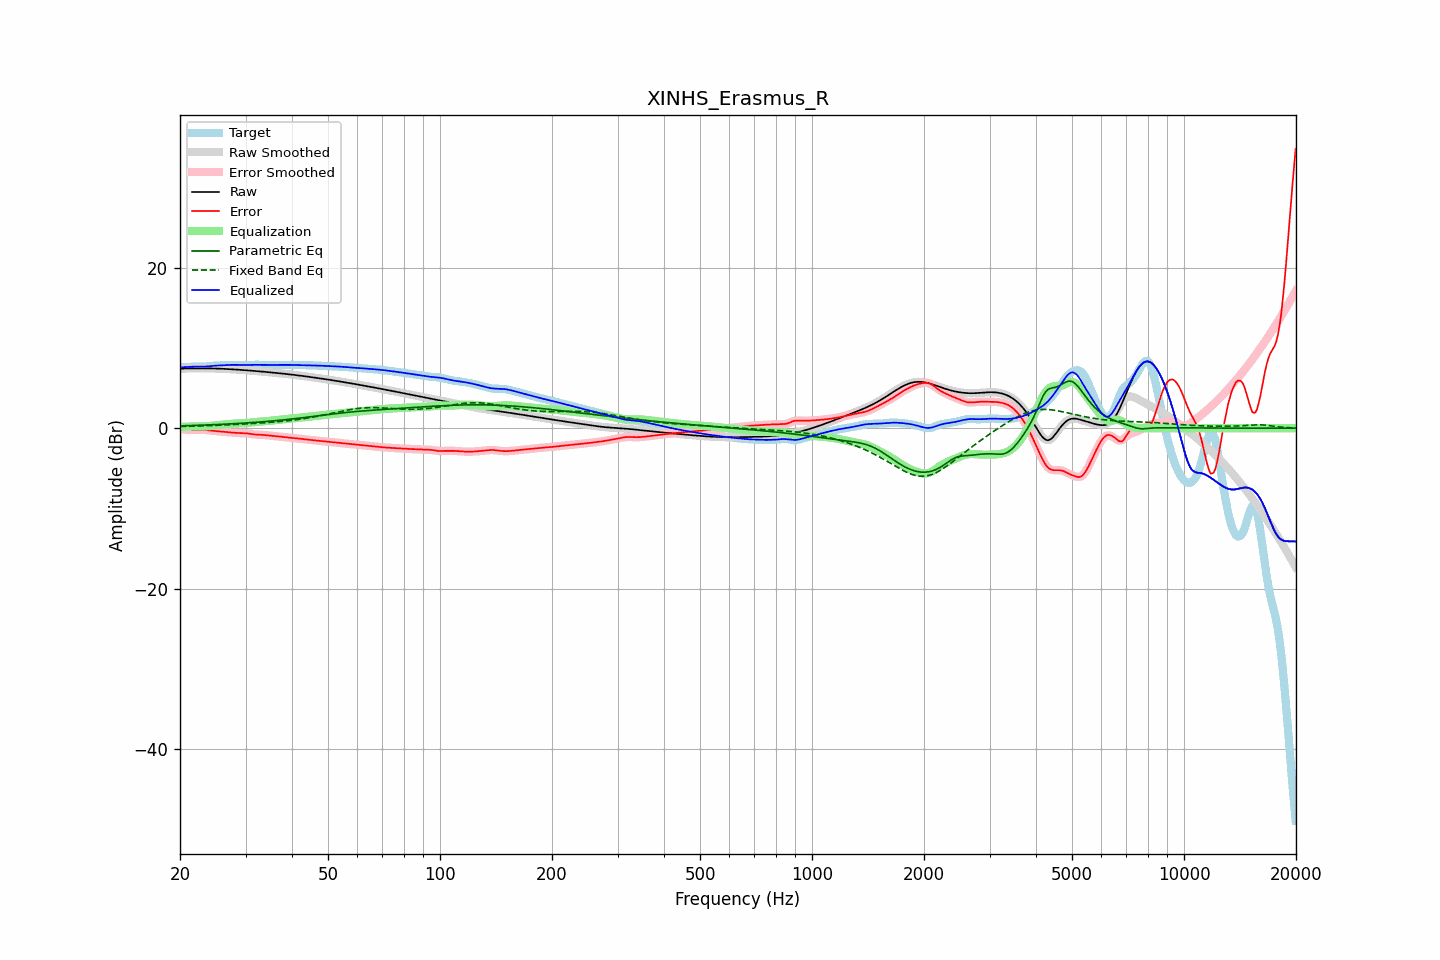

Data behind this chart, as committed beside it:
frequency, raw, error, smoothed, error_smoothed, equalization, parametric_eq, fixed_band_eq, equalized_raw, equalized_smoothed, target
20.00, 7.43, -0.17, 7.43, -0.17, 0.15, 0.29, 0.20, 7.58, 7.58, 7.60
20.20, 7.43, -0.17, 7.43, -0.17, 0.16, 0.29, 0.21, 7.59, 7.59, 7.60
20.40, 7.44, -0.17, 7.44, -0.17, 0.17, 0.30, 0.21, 7.61, 7.61, 7.60
20.61, 7.44, -0.17, 7.44, -0.17, 0.18, 0.30, 0.22, 7.62, 7.62, 7.61
20.81, 7.44, -0.17, 7.44, -0.17, 0.19, 0.31, 0.22, 7.63, 7.63, 7.62
21.02, 7.45, -0.18, 7.45, -0.18, 0.19, 0.32, 0.23, 7.64, 7.64, 7.63
21.23, 7.45, -0.20, 7.45, -0.20, 0.20, 0.32, 0.23, 7.65, 7.65, 7.65
21.44, 7.45, -0.21, 7.45, -0.21, 0.21, 0.33, 0.24, 7.66, 7.66, 7.66
21.66, 7.46, -0.22, 7.46, -0.22, 0.21, 0.34, 0.25, 7.67, 7.67, 7.68
21.87, 7.46, -0.23, 7.46, -0.23, 0.22, 0.34, 0.25, 7.68, 7.68, 7.69
22.09, 7.46, -0.23, 7.46, -0.23, 0.22, 0.35, 0.26, 7.68, 7.68, 7.69
22.31, 7.46, -0.23, 7.46, -0.23, 0.22, 0.36, 0.26, 7.68, 7.68, 7.69
22.54, 7.46, -0.22, 7.46, -0.22, 0.22, 0.36, 0.27, 7.68, 7.68, 7.69
22.76, 7.46, -0.22, 7.46, -0.22, 0.22, 0.37, 0.28, 7.68, 7.68, 7.68
22.99, 7.46, -0.21, 7.46, -0.21, 0.22, 0.38, 0.28, 7.69, 7.69, 7.68
23.22, 7.46, -0.22, 7.46, -0.22, 0.23, 0.39, 0.29, 7.69, 7.69, 7.68
23.45, 7.46, -0.23, 7.46, -0.23, 0.24, 0.39, 0.30, 7.70, 7.70, 7.69
23.69, 7.46, -0.24, 7.46, -0.24, 0.25, 0.40, 0.31, 7.71, 7.71, 7.70
23.92, 7.46, -0.27, 7.46, -0.27, 0.27, 0.41, 0.31, 7.73, 7.73, 7.72
24.16, 7.45, -0.29, 7.45, -0.29, 0.29, 0.42, 0.32, 7.74, 7.74, 7.75
24.40, 7.45, -0.32, 7.45, -0.32, 0.31, 0.43, 0.33, 7.76, 7.76, 7.77
24.65, 7.45, -0.34, 7.45, -0.34, 0.33, 0.44, 0.34, 7.78, 7.78, 7.79
24.89, 7.44, -0.36, 7.44, -0.36, 0.35, 0.45, 0.35, 7.79, 7.79, 7.80
25.14, 7.43, -0.38, 7.43, -0.38, 0.37, 0.45, 0.35, 7.81, 7.81, 7.81
25.39, 7.43, -0.39, 7.43, -0.39, 0.39, 0.46, 0.36, 7.82, 7.82, 7.82
25.65, 7.42, -0.41, 7.42, -0.41, 0.41, 0.47, 0.37, 7.83, 7.83, 7.83
25.91, 7.41, -0.42, 7.41, -0.42, 0.43, 0.48, 0.38, 7.84, 7.84, 7.83
26.16, 7.40, -0.44, 7.40, -0.44, 0.45, 0.49, 0.39, 7.85, 7.85, 7.84
26.43, 7.39, -0.46, 7.39, -0.46, 0.47, 0.50, 0.40, 7.86, 7.86, 7.86
26.69, 7.38, -0.49, 7.38, -0.49, 0.49, 0.51, 0.41, 7.87, 7.87, 7.87
26.96, 7.37, -0.51, 7.37, -0.51, 0.51, 0.52, 0.42, 7.88, 7.88, 7.88
27.23, 7.36, -0.53, 7.36, -0.53, 0.53, 0.53, 0.43, 7.89, 7.89, 7.89
27.50, 7.35, -0.55, 7.35, -0.55, 0.54, 0.54, 0.44, 7.89, 7.89, 7.89
27.77, 7.34, -0.56, 7.34, -0.56, 0.56, 0.55, 0.45, 7.90, 7.90, 7.90
28.05, 7.32, -0.58, 7.32, -0.58, 0.57, 0.57, 0.46, 7.90, 7.90, 7.90
28.33, 7.31, -0.59, 7.31, -0.59, 0.59, 0.58, 0.47, 7.90, 7.90, 7.90
28.62, 7.30, -0.60, 7.30, -0.60, 0.59, 0.59, 0.48, 7.89, 7.89, 7.90
28.90, 7.28, -0.61, 7.28, -0.61, 0.60, 0.60, 0.49, 7.88, 7.88, 7.89
29.19, 7.27, -0.61, 7.27, -0.61, 0.61, 0.61, 0.50, 7.88, 7.88, 7.88
29.48, 7.25, -0.62, 7.25, -0.62, 0.62, 0.62, 0.51, 7.87, 7.87, 7.87
29.78, 7.24, -0.62, 7.24, -0.62, 0.63, 0.64, 0.53, 7.87, 7.87, 7.86
30.08, 7.22, -0.63, 7.22, -0.63, 0.65, 0.65, 0.54, 7.87, 7.87, 7.86
30.38, 7.21, -0.65, 7.21, -0.65, 0.67, 0.66, 0.55, 7.87, 7.87, 7.86
30.68, 7.19, -0.68, 7.19, -0.68, 0.69, 0.68, 0.56, 7.88, 7.88, 7.87
30.99, 7.18, -0.71, 7.18, -0.71, 0.71, 0.69, 0.57, 7.89, 7.89, 7.89
31.30, 7.16, -0.75, 7.16, -0.75, 0.74, 0.70, 0.58, 7.90, 7.90, 7.91
31.61, 7.14, -0.77, 7.14, -0.77, 0.76, 0.72, 0.60, 7.90, 7.90, 7.92
31.93, 7.13, -0.80, 7.13, -0.79, 0.78, 0.73, 0.61, 7.91, 7.91, 7.92
32.24, 7.11, -0.81, 7.11, -0.81, 0.80, 0.75, 0.62, 7.91, 7.91, 7.92
32.57, 7.09, -0.81, 7.09, -0.81, 0.81, 0.76, 0.63, 7.90, 7.90, 7.91
32.89, 7.07, -0.82, 7.07, -0.82, 0.82, 0.78, 0.65, 7.90, 7.90, 7.89
33.22, 7.06, -0.83, 7.06, -0.83, 0.84, 0.79, 0.66, 7.89, 7.89, 7.88
33.55, 7.04, -0.84, 7.04, -0.84, 0.85, 0.81, 0.67, 7.89, 7.89, 7.88
33.89, 7.02, -0.86, 7.02, -0.86, 0.87, 0.83, 0.69, 7.89, 7.89, 7.88
34.23, 7.00, -0.89, 7.00, -0.89, 0.89, 0.84, 0.70, 7.89, 7.89, 7.89
34.57, 6.98, -0.91, 6.98, -0.91, 0.91, 0.86, 0.72, 7.89, 7.89, 7.89
34.92, 6.96, -0.93, 6.96, -0.93, 0.93, 0.88, 0.73, 7.89, 7.89, 7.90
35.27, 6.95, -0.95, 6.95, -0.95, 0.95, 0.89, 0.75, 7.89, 7.89, 7.90
35.62, 6.93, -0.97, 6.93, -0.97, 0.97, 0.91, 0.76, 7.89, 7.89, 7.90
35.97, 6.91, -0.98, 6.91, -0.99, 0.99, 0.93, 0.78, 7.89, 7.89, 7.89
... 635 more rows
